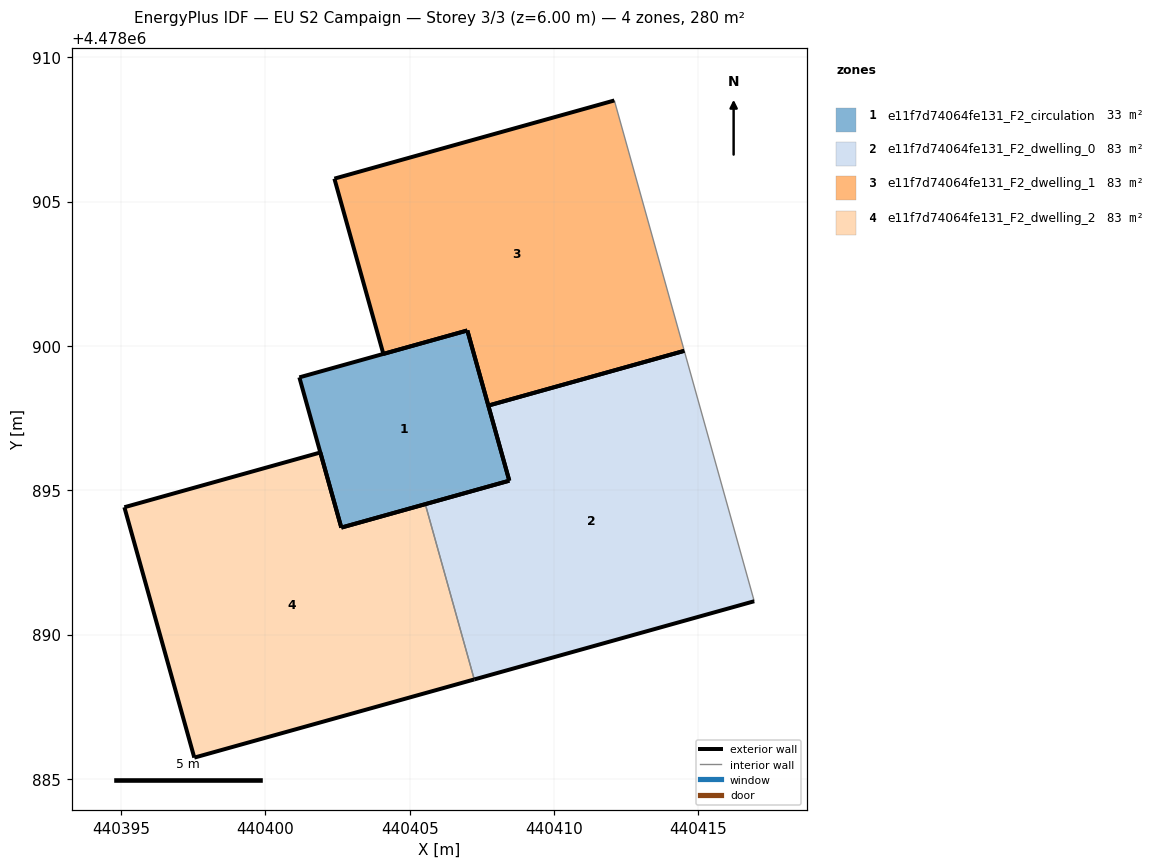
=== STOREY PLAN SPEC (per zone: floor XY polygon, exterior-wall plan segments, windows/doors) ===
zone 1: e11f7d74064fe131_F2_circulation  (32.7 m²)
  floor: (440408.45, 4478895.33) (440406.99, 4478900.54) (440401.17, 4478898.91) (440402.63, 4478893.70)
  exterior wall: (440406.99, 4478900.54) – (440408.45, 4478895.33)  [5.4 m]
  exterior wall: (440408.45, 4478895.33) – (440402.63, 4478893.70)  [6.0 m]
  exterior wall: (440402.63, 4478893.70) – (440401.17, 4478898.91)  [5.4 m]
  exterior wall: (440401.17, 4478898.91) – (440406.99, 4478900.54)  [6.0 m]
zone 2: e11f7d74064fe131_F2_dwelling_0  (82.6 m²)
  floor: (440416.93, 4478891.15) (440414.51, 4478899.83) (440407.72, 4478897.93) (440408.45, 4478895.33) (440405.54, 4478894.52) (440407.23, 4478888.44)
  exterior wall: (440405.54, 4478894.52) – (440408.45, 4478895.33)  [3.0 m]
  exterior wall: (440408.45, 4478895.33) – (440407.72, 4478897.93)  [2.7 m]
  exterior wall: (440407.72, 4478897.93) – (440414.51, 4478899.83)  [7.1 m]
  exterior wall: (440416.93, 4478891.15) – (440407.23, 4478888.44)  [10.1 m]
  interior walls: 2
zone 3: e11f7d74064fe131_F2_dwelling_1  (82.6 m²)
  floor: (440414.51, 4478899.83) (440412.09, 4478908.50) (440402.39, 4478905.80) (440404.08, 4478899.72) (440406.99, 4478900.54) (440407.72, 4478897.93)
  exterior wall: (440407.72, 4478897.93) – (440406.99, 4478900.54)  [2.7 m]
  exterior wall: (440406.99, 4478900.54) – (440404.08, 4478899.72)  [3.0 m]
  exterior wall: (440404.08, 4478899.72) – (440402.39, 4478905.80)  [6.3 m]
  exterior wall: (440402.39, 4478905.80) – (440412.09, 4478908.50)  [10.1 m]
  exterior wall: (440414.51, 4478899.83) – (440407.72, 4478897.93)  [7.1 m]
  interior walls: 1
zone 4: e11f7d74064fe131_F2_dwelling_2  (82.6 m²)
  floor: (440407.23, 4478888.44) (440405.54, 4478894.52) (440402.63, 4478893.70) (440401.90, 4478896.31) (440395.11, 4478894.41) (440397.53, 4478885.73)
  exterior wall: (440407.23, 4478888.44) – (440397.53, 4478885.73)  [10.1 m]
  exterior wall: (440397.53, 4478885.73) – (440395.11, 4478894.41)  [9.0 m]
  exterior wall: (440395.11, 4478894.41) – (440401.90, 4478896.31)  [7.1 m]
  exterior wall: (440401.90, 4478896.31) – (440402.63, 4478893.70)  [2.7 m]
  exterior wall: (440402.63, 4478893.70) – (440405.54, 4478894.52)  [3.0 m]
  interior walls: 1

=== DERIVED (storey summary) ===
Building: EU S2 Campaign
Storey: 3 of 3  (floor level z = 6.00 m)
Storey gross floor area: 280.4 m²
Zones on this storey: 4
  - e11f7d74064fe131_F2_circulation: floor 32.7 m²; exterior wall 22.9 m (68.7 m²); WWR 0.0%
  - e11f7d74064fe131_F2_dwelling_0: floor 82.6 m²; exterior wall 22.8 m (68.5 m²); WWR 0.0%
  - e11f7d74064fe131_F2_dwelling_1: floor 82.6 m²; exterior wall 29.2 m (87.5 m²); WWR 0.0%
  - e11f7d74064fe131_F2_dwelling_2: floor 82.6 m²; exterior wall 31.9 m (95.6 m²); WWR 0.0%
Zone adjacency (shared interzone walls):
  - e11f7d74064fe131_F2_dwelling_0 ↔ e11f7d74064fe131_F2_dwelling_2